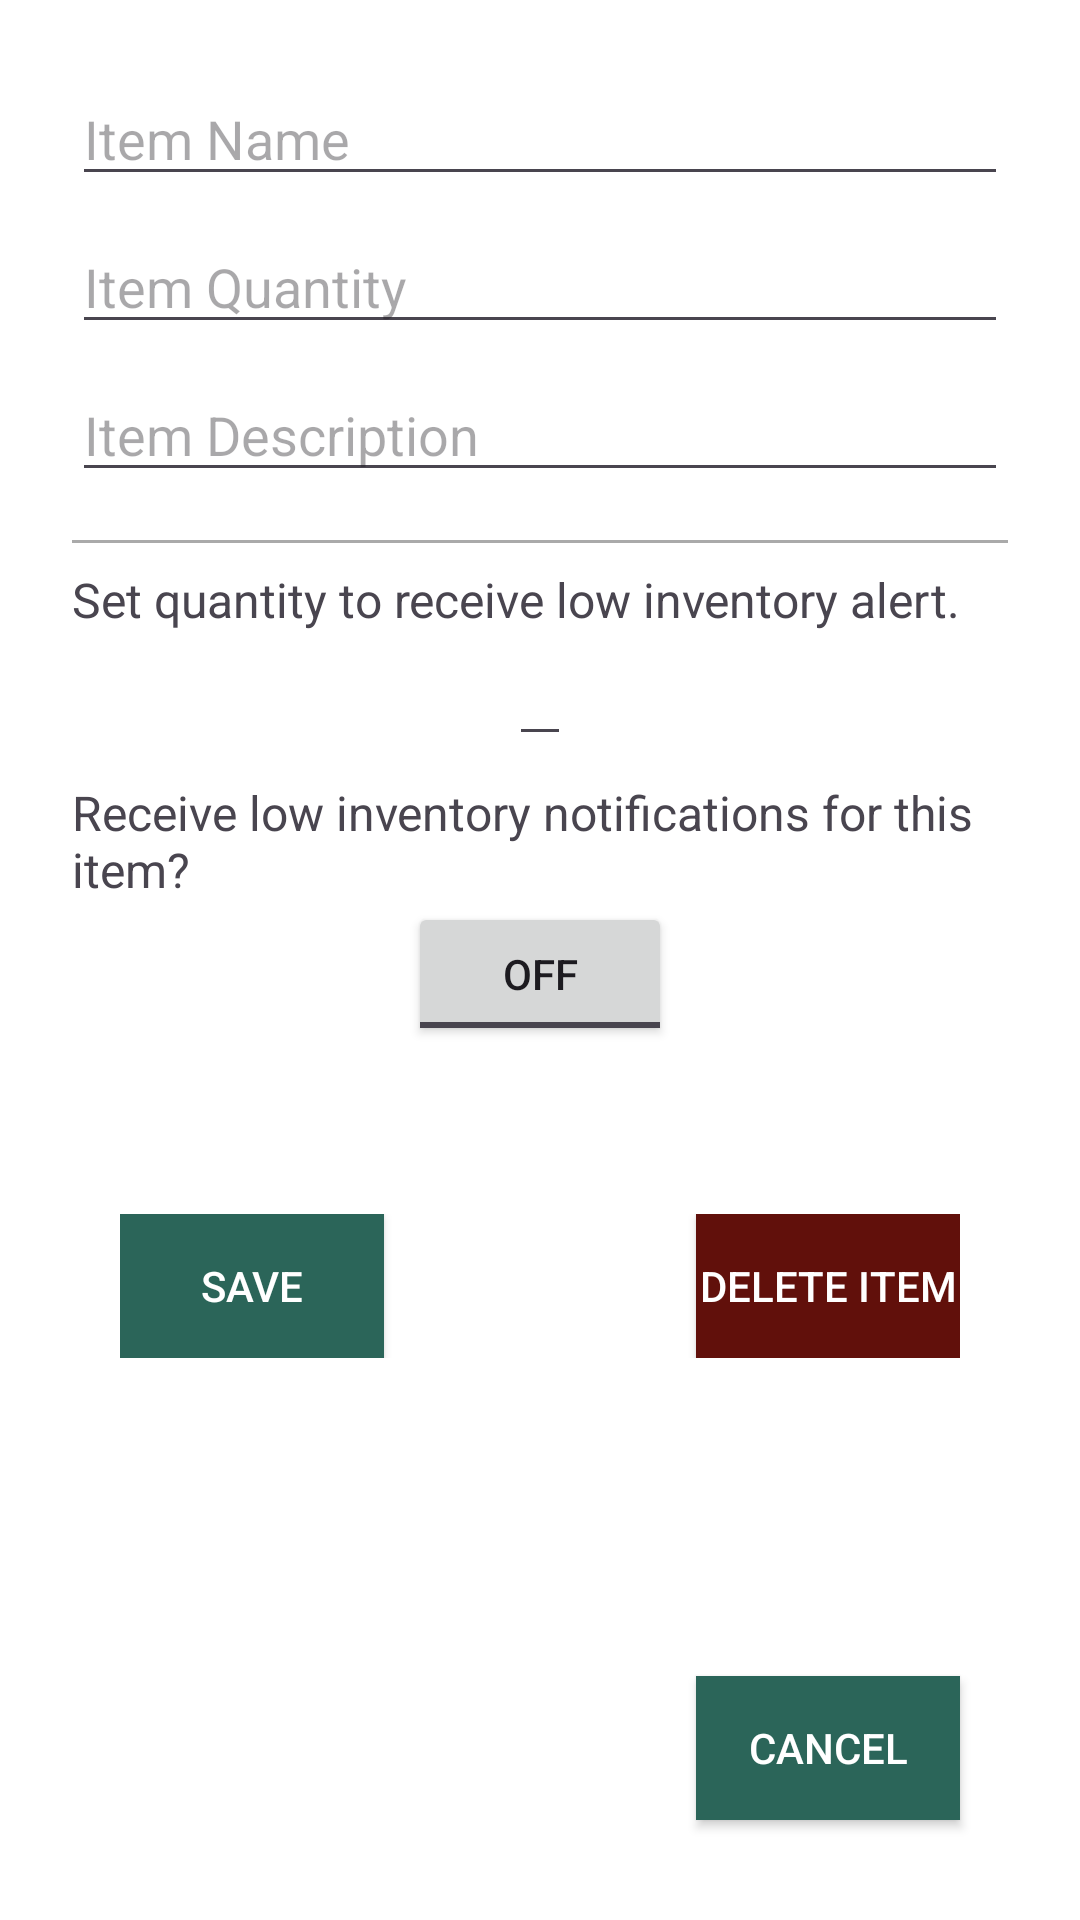

Reconstruct the res/layout file that produces this screen, plus the resources it refers to.
<!-- AndroidManifest.xml: application theme Theme.AssetAlly -->
<!-- res/layout/fragment_item_detail.xml -->
<?xml version="1.0" encoding="utf-8"?>
<LinearLayout xmlns:android="http://schemas.android.com/apk/res/android"
    xmlns:app="http://schemas.android.com/apk/res-auto"
    xmlns:tools="http://schemas.android.com/tools"
    android:layout_width="match_parent"
    android:layout_height="match_parent"
    android:orientation="vertical"
    android:padding="24dp"
    android:background="@color/white">

    
    <EditText
        android:id="@+id/itemNameEditText"
        android:layout_width="match_parent"
        android:layout_height="wrap_content"
        android:hint="@string/item_name"
        android:layout_marginBottom="8dp"/>

    
    <EditText
        android:id="@+id/itemQuantityEditText"
        android:layout_width="match_parent"
        android:layout_height="wrap_content"
        android:hint="@string/item_quantity"
        android:inputType="number"
        android:layout_marginBottom="8dp"/>

    
    <EditText
        android:id="@+id/itemDescriptionEditText"
        android:layout_width="match_parent"
        android:layout_height="wrap_content"
        android:layout_marginBottom="8dp"
        android:hint="@string/item_description"
        android:inputType="textMultiLine"/>

    
    <View
        android:layout_width="match_parent"
        android:layout_height="1dp"
        android:background="@android:color/darker_gray"
        android:layout_marginTop="8dp"
        android:layout_marginBottom="8dp" />

    
    <TextView
        android:id="@+id/alertQuantityTextView"
        android:layout_width="wrap_content"
        android:layout_height="wrap_content"
        android:textSize="16sp"
        android:text="@string/alert_quantity"/>

    <EditText
        android:id="@+id/alertQuantityEditText"
        android:layout_width="wrap_content"
        android:layout_height="wrap_content"
        android:inputType="number"
        android:layout_gravity="center_horizontal"
        android:layout_marginBottom="8dp" />

    
    <TextView
        android:id="@+id/receiveNotificationsTextView"
        android:layout_width="wrap_content"
        android:layout_height="wrap_content"
        android:textSize="16sp"
        android:text="@string/receive_notifications"/>

    <ToggleButton
        android:id="@+id/alertsToggleButton"
        android:layout_width="wrap_content"
        android:layout_height="wrap_content"
        android:layout_marginBottom="40dp"
        android:layout_gravity="center_horizontal"/>

    
    <LinearLayout
        android:layout_width="match_parent"
        android:layout_height="wrap_content"
        android:orientation="horizontal"
        android:padding="16dp">

        <Button
            android:id="@+id/saveItemButton"
            android:layout_width="wrap_content"
            android:layout_height="wrap_content"
            android:text="@string/save_changes" />

        <View
            android:layout_width="0dp"
            android:layout_height="match_parent"
            android:layout_weight="1" />

        <Button
            android:id="@+id/deleteButton"
            android:layout_width="wrap_content"
            android:layout_height="wrap_content"
            android:text="@string/deleteItemButton"
            android:backgroundTint="@color/red"/>

    </LinearLayout>

    
    <Button
        android:id="@+id/cancelButton"
        android:layout_width="wrap_content"
        android:layout_height="wrap_content"
        android:text="@string/cancel_button"
        android:layout_marginTop="90dp"
        android:layout_marginEnd="16dp"
        android:layout_gravity="end"/>

</LinearLayout>
<!-- resources referenced by this layout -->
<resources>
  <color name="red">#61100b</color>
  <color name="white">#FFFFFFFF</color>
  <string name="alert_quantity">Set quantity to receive low inventory alert.</string>
  <string name="cancel_button">Cancel</string>
  <string name="deleteItemButton">Delete Item</string>
  <string name="item_description">Item Description</string>
  <string name="item_name">Item Name</string>
  <string name="item_quantity">Item Quantity</string>
  <string name="receive_notifications">Receive low inventory notifications for this item?</string>
  <string name="save_changes">Save</string>
  <style name="Theme.AssetAlly" parent="Base.Theme.AssetAlly" />
  <style name="Base.Theme.AssetAlly" parent="Theme.Material3.DayNight.NoActionBar">
          <item name="android:colorBackground">@color/white</item>
          <item name="colorPrimary">@color/dark_blue</item>
          <item name="colorAccent">@color/light_blue</item>
          <item name="android:buttonStyle">@style/AssetAllyButtonStyle</item>
      </style>
  <color name="dark_blue">#396ba2</color>
  <color name="light_blue">#4dc6e5</color>
  <style name="AssetAllyButtonStyle" parent="Widget.AppCompat.Button">
          <item name="android:background">@color/green</item>
          <item name="android:textColor">@color/white</item>
      </style>
  <color name="green">#2b6559</color>
</resources>
